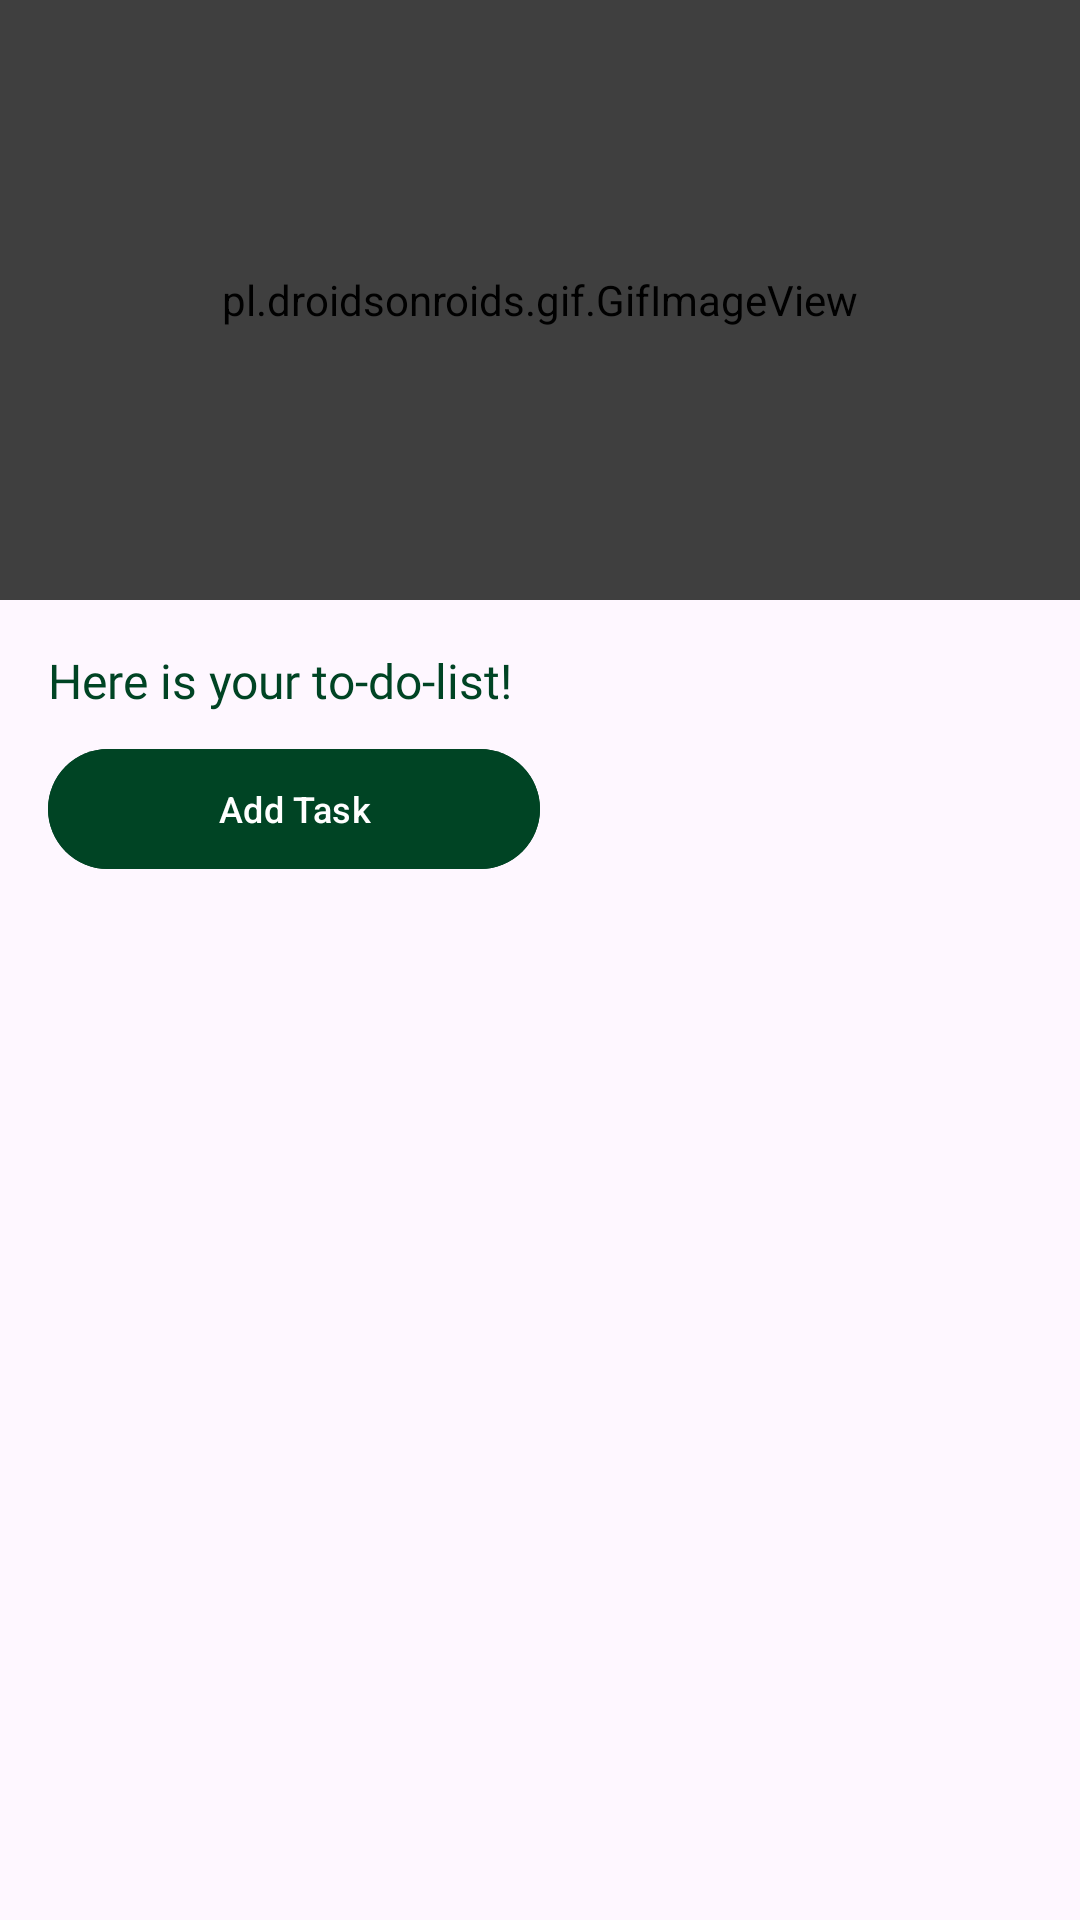

Reconstruct the res/layout file that produces this screen, plus the resources it refers to.
<!-- AndroidManifest.xml: application theme Theme.WasiatD -->
<!-- res/layout/fragment_tasks.xml -->
<?xml version="1.0" encoding="utf-8"?>
<FrameLayout xmlns:android="http://schemas.android.com/apk/res/android"
    xmlns:tools="http://schemas.android.com/tools"
    xmlns:app="http://schemas.android.com/apk/res-auto"
    android:layout_width="match_parent"
    android:layout_height="match_parent"
    tools:context=".ui.dashboard.fragments.SearchFragment">

    <androidx.core.widget.NestedScrollView
        android:layout_width="match_parent"
        android:layout_height="match_parent">

        <LinearLayout
            android:layout_width="match_parent"
            android:layout_height="wrap_content"
            android:orientation="vertical">

            
            <FrameLayout
                android:layout_width="match_parent"
                android:layout_height="wrap_content">

                
                <pl.droidsonroids.gif.GifImageView
                    android:id="@+id/gifImageView"
                    android:layout_width="match_parent"
                    android:layout_height="200dp"
                    android:background="#000"
                    android:scaleType="fitXY"
                    android:src="@drawable/register_gif" />

                
                <View
                    android:layout_width="match_parent"
                    android:layout_height="match_parent"
                    android:background="#80000000" /> 


            </FrameLayout>

            <LinearLayout
                android:layout_width="match_parent"
                android:layout_height="match_parent"
                android:orientation="vertical"
                android:padding="16dp">

                <TextView
                    android:id="@+id/greetingText"
                    android:layout_width="match_parent"
                    android:layout_height="wrap_content"
                    android:fontFamily="@font/inter"
                    android:text="@string/taskLabel"
                    android:textColor="@color/sage_green"
                    android:textSize="16sp" />

                <Button
                    android:id="@+id/addTaskButton1"
                    android:layout_width="164sp"
                    android:layout_height="wrap_content"
                    android:backgroundTint="@color/sage_green"
                    android:layout_marginTop="8dp"
                    android:text="@string/addTask"
                    android:textColor="@android:color/white"
                    android:textSize="12sp" />
            </LinearLayout>

            <LinearLayout
                android:layout_width="match_parent"
                android:layout_height="wrap_content"
                android:orientation="vertical"
                android:layout_marginHorizontal="12dp">

                
                <androidx.recyclerview.widget.RecyclerView
                    android:id="@+id/recyclerView"
                    android:layout_width="match_parent"
                    android:layout_height="wrap_content"/>
            </LinearLayout>

            <FrameLayout
                android:id="@+id/fragment_container"
                android:layout_width="match_parent"
                android:layout_height="match_parent"
                android:layout_marginTop="16dp" />
        </LinearLayout>
    </androidx.core.widget.NestedScrollView>

</FrameLayout>
<!-- resources referenced by this layout -->
<resources>
  <color name="sage_green">#004424</color>
  <string name="addTask">Add Task</string>
  <string name="taskLabel">Here is your to-do-list!</string>
  <style name="Theme.WasiatD" parent="Base.Theme.WasiatD" />
  <style name="Base.Theme.WasiatD" parent="Theme.Material3.DayNight.NoActionBar">
          
          
      </style>
</resources>
